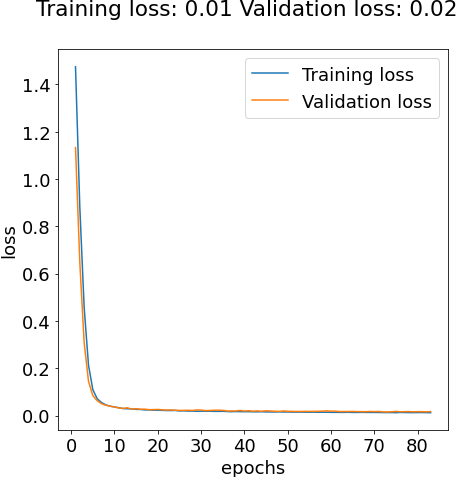

The file beside this chart, header and first rows:
loss, output_1_loss, output_2_loss, output_1_mae, output_2_mae, val_loss, val_output_1_loss, val_output_2_loss, val_output_1_mae, val_output_2_mae
1.474, 0.07083, 0.03274, 0.1872, 0.1135, 1.132, 0.01451, 0.004143, 0.08457, 0.0487
0.8778, 0.01516, 0.005069, 0.08997, 0.054, 0.6441, 0.0208, 0.00232, 0.111, 0.03535
0.4566, 0.01195, 0.00415, 0.07996, 0.04868, 0.3072, 0.01286, 0.003803, 0.07982, 0.04748
0.2133, 0.009974, 0.003922, 0.074, 0.04732, 0.1448, 0.01145, 0.002097, 0.07537, 0.03152
0.1096, 0.009983, 0.003943, 0.07333, 0.04726, 0.0843, 0.01109, 0.002863, 0.07259, 0.03701
0.0712, 0.009851, 0.00441, 0.07406, 0.05041, 0.06287, 0.01243, 0.00273, 0.08323, 0.03886
0.055, 0.009902, 0.004128, 0.07502, 0.04922, 0.05017, 0.01203, 0.001804, 0.08227, 0.03021
0.04506, 0.008365, 0.004094, 0.06794, 0.04808, 0.04326, 0.01019, 0.003495, 0.06698, 0.04722
0.03941, 0.007886, 0.003754, 0.06688, 0.04658, 0.03971, 0.0107, 0.002431, 0.07275, 0.03532
0.03602, 0.007782, 0.003759, 0.06686, 0.04637, 0.03612, 0.01014, 0.002713, 0.07115, 0.0388
0.0331, 0.007628, 0.00344, 0.06644, 0.04466, 0.03194, 0.008848, 0.002044, 0.06207, 0.03569
0.02934, 0.006198, 0.003273, 0.06, 0.04332, 0.03019, 0.00939, 0.001578, 0.0642, 0.02912
0.02868, 0.006582, 0.003419, 0.06199, 0.04452, 0.0327, 0.01321, 0.001532, 0.08318, 0.02907
0.02753, 0.006387, 0.003547, 0.06066, 0.04496, 0.02671, 0.008504, 0.001464, 0.0594, 0.02765
0.02611, 0.006295, 0.003249, 0.06045, 0.04297, 0.02878, 0.01093, 0.001445, 0.06997, 0.02818
0.02554, 0.006159, 0.003399, 0.05968, 0.04388, 0.02657, 0.009419, 0.001499, 0.06539, 0.02798
0.02358, 0.005428, 0.003013, 0.05681, 0.04177, 0.02705, 0.01052, 0.001753, 0.07124, 0.03141
0.02369, 0.005558, 0.003301, 0.05722, 0.0432, 0.02467, 0.009412, 0.001237, 0.06547, 0.02575
0.02263, 0.005284, 0.003154, 0.05561, 0.04259, 0.02506, 0.009682, 0.001364, 0.0656, 0.02804
0.02223, 0.005365, 0.003133, 0.05587, 0.04235, 0.02558, 0.01094, 0.001244, 0.07157, 0.02577
0.02179, 0.005258, 0.003198, 0.05496, 0.04273, 0.0242, 0.009291, 0.001859, 0.06109, 0.03295
0.02119, 0.005103, 0.003141, 0.05454, 0.04208, 0.02318, 0.009394, 0.001339, 0.06726, 0.02745
0.02105, 0.005165, 0.003234, 0.05528, 0.04269, 0.02356, 0.009503, 0.001553, 0.07056, 0.02943
0.02155, 0.005898, 0.003134, 0.05877, 0.04224, 0.02246, 0.008714, 0.001626, 0.06339, 0.03066
0.01933, 0.004613, 0.002915, 0.05158, 0.04059, 0.02148, 0.009065, 0.0012, 0.06362, 0.02514
0.01986, 0.005177, 0.002989, 0.05514, 0.04095, 0.02191, 0.00873, 0.001603, 0.06052, 0.03059
0.01872, 0.004525, 0.002958, 0.05168, 0.04105, 0.02222, 0.009115, 0.00152, 0.06301, 0.0292
0.01879, 0.004688, 0.003024, 0.0523, 0.04126, 0.02144, 0.008773, 0.0015, 0.06236, 0.02849
0.018, 0.004503, 0.002743, 0.05117, 0.03916, 0.02369, 0.01178, 0.001385, 0.08057, 0.02772
0.01838, 0.004658, 0.003034, 0.05203, 0.04133, 0.02314, 0.009816, 0.002418, 0.0674, 0.03975
0.01802, 0.004698, 0.002854, 0.0524, 0.04043, 0.02065, 0.008801, 0.001473, 0.06388, 0.02912
0.01801, 0.004757, 0.00293, 0.05224, 0.04071, 0.02129, 0.009497, 0.001536, 0.06418, 0.02961
0.01763, 0.004622, 0.002878, 0.05226, 0.0405, 0.02242, 0.01064, 0.001573, 0.06696, 0.03016
0.01764, 0.004774, 0.002968, 0.05222, 0.04072, 0.02257, 0.008649, 0.003389, 0.06038, 0.04576
0.01782, 0.004848, 0.002975, 0.05284, 0.0408, 0.02186, 0.01035, 0.001709, 0.06747, 0.03149
0.01677, 0.004421, 0.002823, 0.04991, 0.03999, 0.01906, 0.00852, 0.00112, 0.05862, 0.02488
0.01618, 0.004256, 0.002676, 0.04977, 0.03891, 0.01937, 0.008675, 0.001335, 0.05974, 0.0279
0.01668, 0.004454, 0.002868, 0.05041, 0.03976, 0.01932, 0.008143, 0.001884, 0.05734, 0.03357
0.01655, 0.004572, 0.002818, 0.05082, 0.03989, 0.02154, 0.01066, 0.001414, 0.07218, 0.02757
0.01602, 0.004213, 0.002785, 0.049, 0.03917, 0.01887, 0.008858, 0.001101, 0.06114, 0.02467
0.01638, 0.004533, 0.002903, 0.05065, 0.04098, 0.02015, 0.01002, 0.001179, 0.06996, 0.02553
0.01563, 0.004083, 0.002814, 0.0475, 0.03971, 0.01847, 0.008594, 0.001392, 0.06188, 0.02855
0.01569, 0.004322, 0.002726, 0.04958, 0.03909, 0.01934, 0.009277, 0.001013, 0.06229, 0.02326
0.01592, 0.004364, 0.002901, 0.04993, 0.04016, 0.01824, 0.007865, 0.001857, 0.05619, 0.03338
0.01517, 0.004045, 0.002795, 0.0484, 0.03982, 0.01998, 0.01023, 0.001146, 0.0698, 0.02568
0.01505, 0.004021, 0.00274, 0.04782, 0.03917, 0.0192, 0.008558, 0.002562, 0.06096, 0.0391
0.015, 0.004139, 0.002726, 0.04854, 0.03898, 0.01812, 0.008242, 0.001736, 0.05941, 0.03161
0.0155, 0.004312, 0.002913, 0.05009, 0.04062, 0.01725, 0.008589, 0.001052, 0.06207, 0.02369
0.01481, 0.004138, 0.002662, 0.04866, 0.03877, 0.01941, 0.009896, 0.001323, 0.07001, 0.02732
0.01501, 0.004063, 0.00294, 0.04771, 0.04098, 0.01805, 0.008819, 0.001326, 0.064, 0.02773
0.01448, 0.003944, 0.00273, 0.04761, 0.03897, 0.01758, 0.008648, 0.0009924, 0.05967, 0.02321
0.01437, 0.00388, 0.002722, 0.04758, 0.03887, 0.01713, 0.008214, 0.001266, 0.05774, 0.02733
0.01453, 0.004032, 0.002798, 0.04795, 0.03984, 0.01725, 0.008341, 0.0014, 0.0613, 0.02801
0.01422, 0.00394, 0.0027, 0.04781, 0.03899, 0.01767, 0.008386, 0.001489, 0.0593, 0.02908
0.01385, 0.00376, 0.002713, 0.0462, 0.03875, 0.0172, 0.008639, 0.001229, 0.06006, 0.02605
0.01424, 0.003975, 0.002767, 0.04747, 0.03965, 0.01763, 0.008403, 0.001856, 0.06062, 0.03481
0.01382, 0.003867, 0.002662, 0.04686, 0.03866, 0.01795, 0.00872, 0.001547, 0.06081, 0.03003
0.01396, 0.003963, 0.002699, 0.04711, 0.03913, 0.01854, 0.009091, 0.001511, 0.06293, 0.0297
0.01392, 0.003966, 0.002725, 0.04727, 0.03978, 0.01967, 0.01054, 0.002085, 0.07528, 0.03572
0.01353, 0.003808, 0.002612, 0.04624, 0.03817, 0.01841, 0.009732, 0.001651, 0.06736, 0.03258
... 23 more rows
